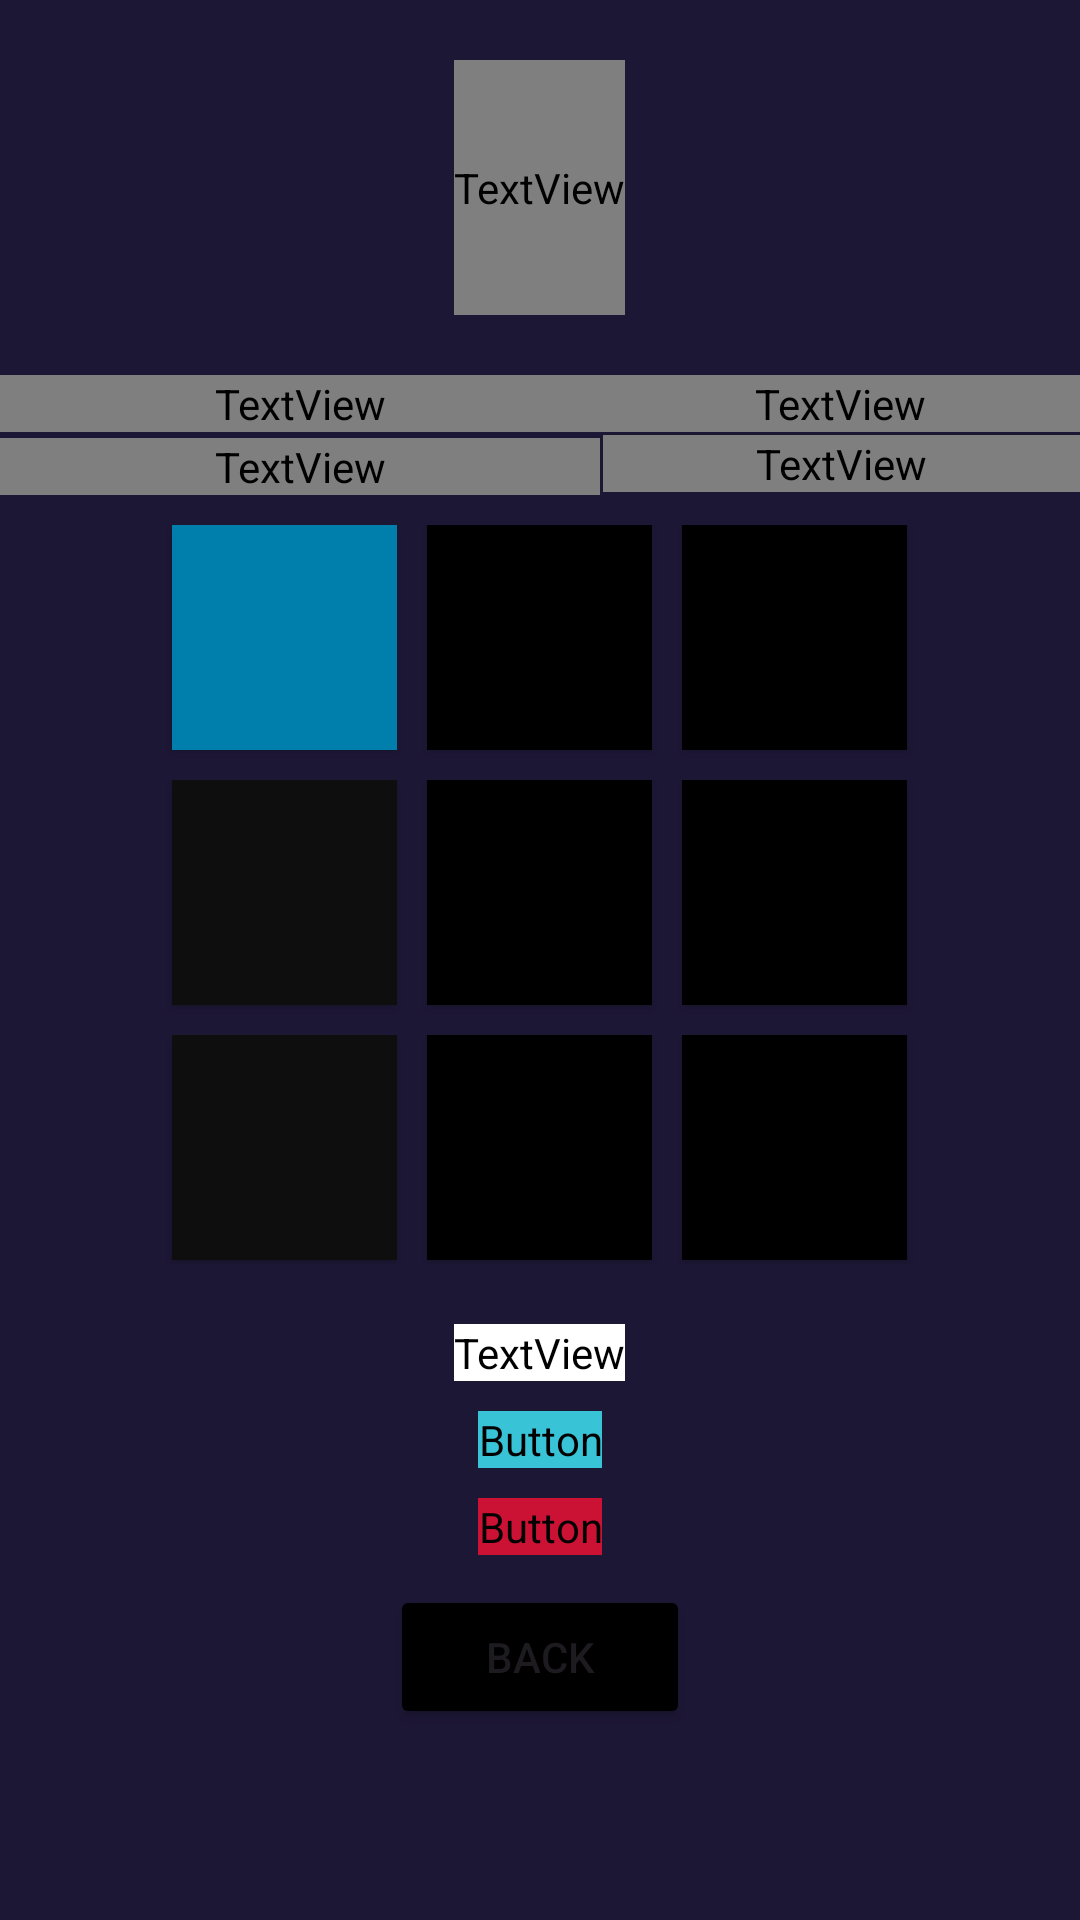

Here is an Android app screen rendered from its layout file. Give the layout XML and the strings, colors and styles it references.
<!-- AndroidManifest.xml: application theme Theme.XOX_GAME -->
<!-- res/layout/game_activity.xml -->
<?xml version="1.0" encoding="utf-8"?>
<androidx.constraintlayout.widget.ConstraintLayout xmlns:android="http://schemas.android.com/apk/res/android"
    xmlns:app="http://schemas.android.com/apk/res-auto"
    xmlns:tools="http://schemas.android.com/tools"
    android:id="@+id/main"
    android:layout_width="match_parent"
    android:layout_height="match_parent"
    tools:context=".GameActivity"
    android:background="@color/black"
    >

    <androidx.constraintlayout.widget.ConstraintLayout
        android:layout_width="match_parent"
        android:layout_height="match_parent">

        <LinearLayout
            android:layout_width="match_parent"
            android:layout_height="match_parent"
            android:background="@color/material_dynamic_tertiary10"
            android:orientation="vertical"
            app:layout_constraintBottom_toBottomOf="parent"
            app:layout_constraintEnd_toEndOf="parent"
            app:layout_constraintStart_toStartOf="parent"
            app:layout_constraintTop_toTopOf="parent">

            <TextView

                android:id="@+id/texttitle"
                android:layout_width="wrap_content"
                android:layout_height="85dp"
                android:layout_marginTop="20dp"
                android:layout_gravity="center"
                android:fontFamily="@font/aclonica"
                android:paddingVertical="20dp"
                android:text="@string/texttitle"
                android:textColor="@color/texttitle1"
                android:textSize="36sp"
                android:textStyle="bold" />

            <RelativeLayout

                android:id="@+id/relative_layout"
                android:layout_width="wrap_content"
                android:layout_height="wrap_content"
                android:layout_below="@+id/texttitle"
                android:layout_gravity="center">


                <TextView

                    android:id="@+id/text_player1"
                    android:layout_width="200dp"
                    android:layout_marginTop="20dp"
                    android:layout_height="wrap_content"
                    android:fontFamily="@font/actor"
                    android:text="@string/text_player1"
                    android:textAlignment="center"
                    android:textColor="@color/design_default_color_on_primary"
                    android:textSize="26sp"
                    android:textStyle="bold" />

                <TextView

                    android:id="@+id/text_player2"
                    android:layout_width="200dp"
                    android:layout_marginTop="20dp"
                    android:layout_height="wrap_content"
                    android:layout_toRightOf="@id/text_player1"
                    android:fontFamily="@font/actor"
                    android:text="@string/text_player2"
                    android:textAlignment="center"
                    android:textColor="@color/white"
                    android:textSize="26sp"
                    android:textStyle="bold" />


                <TextView

                    android:id="@+id/score_Player1"
                    android:layout_width="200dp"
                    android:layout_height="wrap_content"
                    android:layout_below="@id/text_player1"
                    android:layout_marginTop="2dp"
                    android:layout_marginBottom="10dp"
                    android:fontFamily="@font/actor"
                    android:text="@string/score_player1"
                    android:textAlignment="center"
                    android:textColor="@color/white"
                    android:textSize="26sp"
                    android:textStyle="bold" />

                <TextView

                    android:id="@+id/score_Player2"
                    android:layout_width="200dp"
                    android:layout_height="wrap_content"
                    android:layout_below="@id/text_player2"
                    android:layout_marginLeft="1dp"
                    android:layout_marginTop="1dp"
                    android:layout_marginBottom="10dp"
                    android:layout_toRightOf="@id/score_Player1"
                    android:fontFamily="@font/actor"
                    android:text="@string/score_Player2"
                    android:textAlignment="center"
                    android:textColor="@color/white"
                    android:textSize="26sp"
                    android:textStyle="bold" />

            </RelativeLayout>


            <LinearLayout

                android:id="@+id/layout_linear"
                android:layout_width="wrap_content"
                android:layout_height="wrap_content"
                android:layout_below="@id/relative_layout"
                android:layout_gravity="center"
                android:orientation="vertical">

                <LinearLayout

                    android:layout_width="wrap_content"
                    android:layout_height="wrap_content"
                    android:orientation="horizontal">

                    <Button

                        android:id="@+id/btn0"
                        android:layout_width="75dp"
                        android:layout_height="75dp"
                        android:layout_marginHorizontal="5dp"
                        android:layout_marginBottom="10dp"
                        android:background="@color/material_dynamic_primary50"
                        android:textSize="26sp" />

                    <Button

                        android:id="@+id/btn1"
                        android:layout_width="75dp"
                        android:layout_height="75dp"
                        android:layout_marginHorizontal="5dp"
                        android:layout_marginBottom="10dp"
                        android:background="#000000"
                        android:textSize="26sp" />

                    <Button
                        android:id="@+id/btn2"
                        android:layout_width="75dp"
                        android:layout_height="75dp"
                        android:layout_marginHorizontal="5dp"
                        android:layout_marginBottom="10dp"
                        android:background="#000000"
                        android:textSize="26sp" />


                </LinearLayout>

                <LinearLayout

                    android:layout_width="wrap_content"
                    android:layout_height="wrap_content"
                    android:orientation="horizontal">

                    <Button
                        android:id="@+id/btn3"
                        android:layout_width="75dp"
                        android:layout_height="75dp"
                        android:layout_marginHorizontal="5dp"
                        android:layout_marginBottom="10dp"
                        android:background="#0E0E0E"
                        android:textSize="26sp" />

                    <Button
                        android:id="@+id/btn4"
                        android:layout_width="75dp"
                        android:layout_height="75dp"
                        android:layout_marginHorizontal="5dp"
                        android:layout_marginBottom="10dp"
                        android:background="#000000"
                        android:textSize="26sp" />

                    <Button

                        android:id="@+id/btn5"
                        android:layout_width="75dp"
                        android:layout_height="75dp"
                        android:layout_marginHorizontal="5dp"
                        android:layout_marginBottom="10dp"
                        android:background="#000000"
                        android:textSize="26sp" />

                </LinearLayout>

                <LinearLayout

                    android:layout_width="wrap_content"
                    android:layout_height="wrap_content"
                    android:orientation="horizontal">

                    <Button
                        android:id="@+id/btn6"
                        android:layout_width="75dp"
                        android:layout_height="75dp"
                        android:layout_marginHorizontal="5dp"
                        android:layout_marginBottom="1.25dp"
                        android:background="#0E0E0E"
                        android:textSize="26sp" />

                    <Button
                        android:id="@+id/btn7"
                        android:layout_width="75dp"
                        android:layout_height="75dp"
                        android:layout_marginHorizontal="5dp"
                        android:layout_marginBottom="1.25dp"
                        android:background="#000000"
                        android:textSize="26sp" />

                    <Button
                        android:id="@+id/btn8"
                        android:layout_width="75dp"
                        android:layout_height="75dp"
                        android:layout_marginHorizontal="5dp"
                        android:layout_marginBottom="1.25dp"
                        android:background="#000000"
                        android:textSize="26sp" />

                </LinearLayout>

            </LinearLayout>

            <TextView
                android:id="@+id/textStatus"
                android:layout_width="wrap_content"
                android:layout_height="wrap_content"
                android:layout_below="@id/layout_linear"
                android:layout_gravity="center"
                android:layout_marginBottom="10dp"
                android:layout_marginTop="20dp"
                android:backgroundTint="@color/white"
                android:fontFamily="@font/aclonica"
                android:text="@string/textStatus"
                android:textColor="@color/white"
                android:textColorLink="@color/design_default_color_secondary_variant"
                android:textSize="26sp" />

            <Button
                android:id="@+id/btn_play_again"
                android:layout_width="wrap_content"
                android:layout_height="wrap_content"
                android:layout_below="@id/textStatus"
                android:layout_gravity="center"
                android:layout_marginBottom="10dp"
                android:backgroundTint="@color/textStatus1"
                android:fontFamily="@font/aclonica"
                android:text="@string/btn_play_Again"
                android:textColor="@color/material_dynamic_tertiary10"
                android:textSize="26sp" />

            <Button
                android:id="@+id/btn_reset"
                android:layout_width="wrap_content"
                android:layout_height="wrap_content"
                android:layout_below="@id/btn_play_again"
                android:layout_gravity="center"
                android:backgroundTint="#cc1234"
                android:fontFamily="@font/aclonica"
                android:text="@string/btn_reset"
                android:textColor="@color/white"
                android:textSize="26sp" />

            <Button
                android:id="@+id/button4"
                android:layout_width="100dp"
                android:layout_height="wrap_content"
                android:layout_gravity="center"
                android:layout_marginTop="10dp"
                android:backgroundTint="@color/black"
                android:text="@string/button4" />


        </LinearLayout>
    </androidx.constraintlayout.widget.ConstraintLayout>
</androidx.constraintlayout.widget.ConstraintLayout>
<!-- resources referenced by this layout -->
<resources>
  <color name="black">#FF000000</color>
  <color name="textStatus1">#CB3FEFFF</color>
  <color name="texttitle1">#C4ACFF</color>
  <color name="white">#FFFFFFFF</color>
  <string name="btn_play_Again">Play Again</string>
  <string name="btn_reset">Reset Game</string>
  <string name="button4">Back</string>
  <string name="score_Player2">0</string>
  <string name="score_player1">0</string>
  <string name="textStatus">Status</string>
  <string name="text_player1">Player-1 Score</string>
  <string name="text_player2">Player-2 Score</string>
  <string name="texttitle">Tic Tac Toe</string>
  <style name="Theme.XOX_GAME" parent="Base.Theme.XOX_GAME" />
  <style name="Base.Theme.XOX_GAME" parent="Theme.Material3.DayNight.NoActionBar">
          
          
      </style>
</resources>
